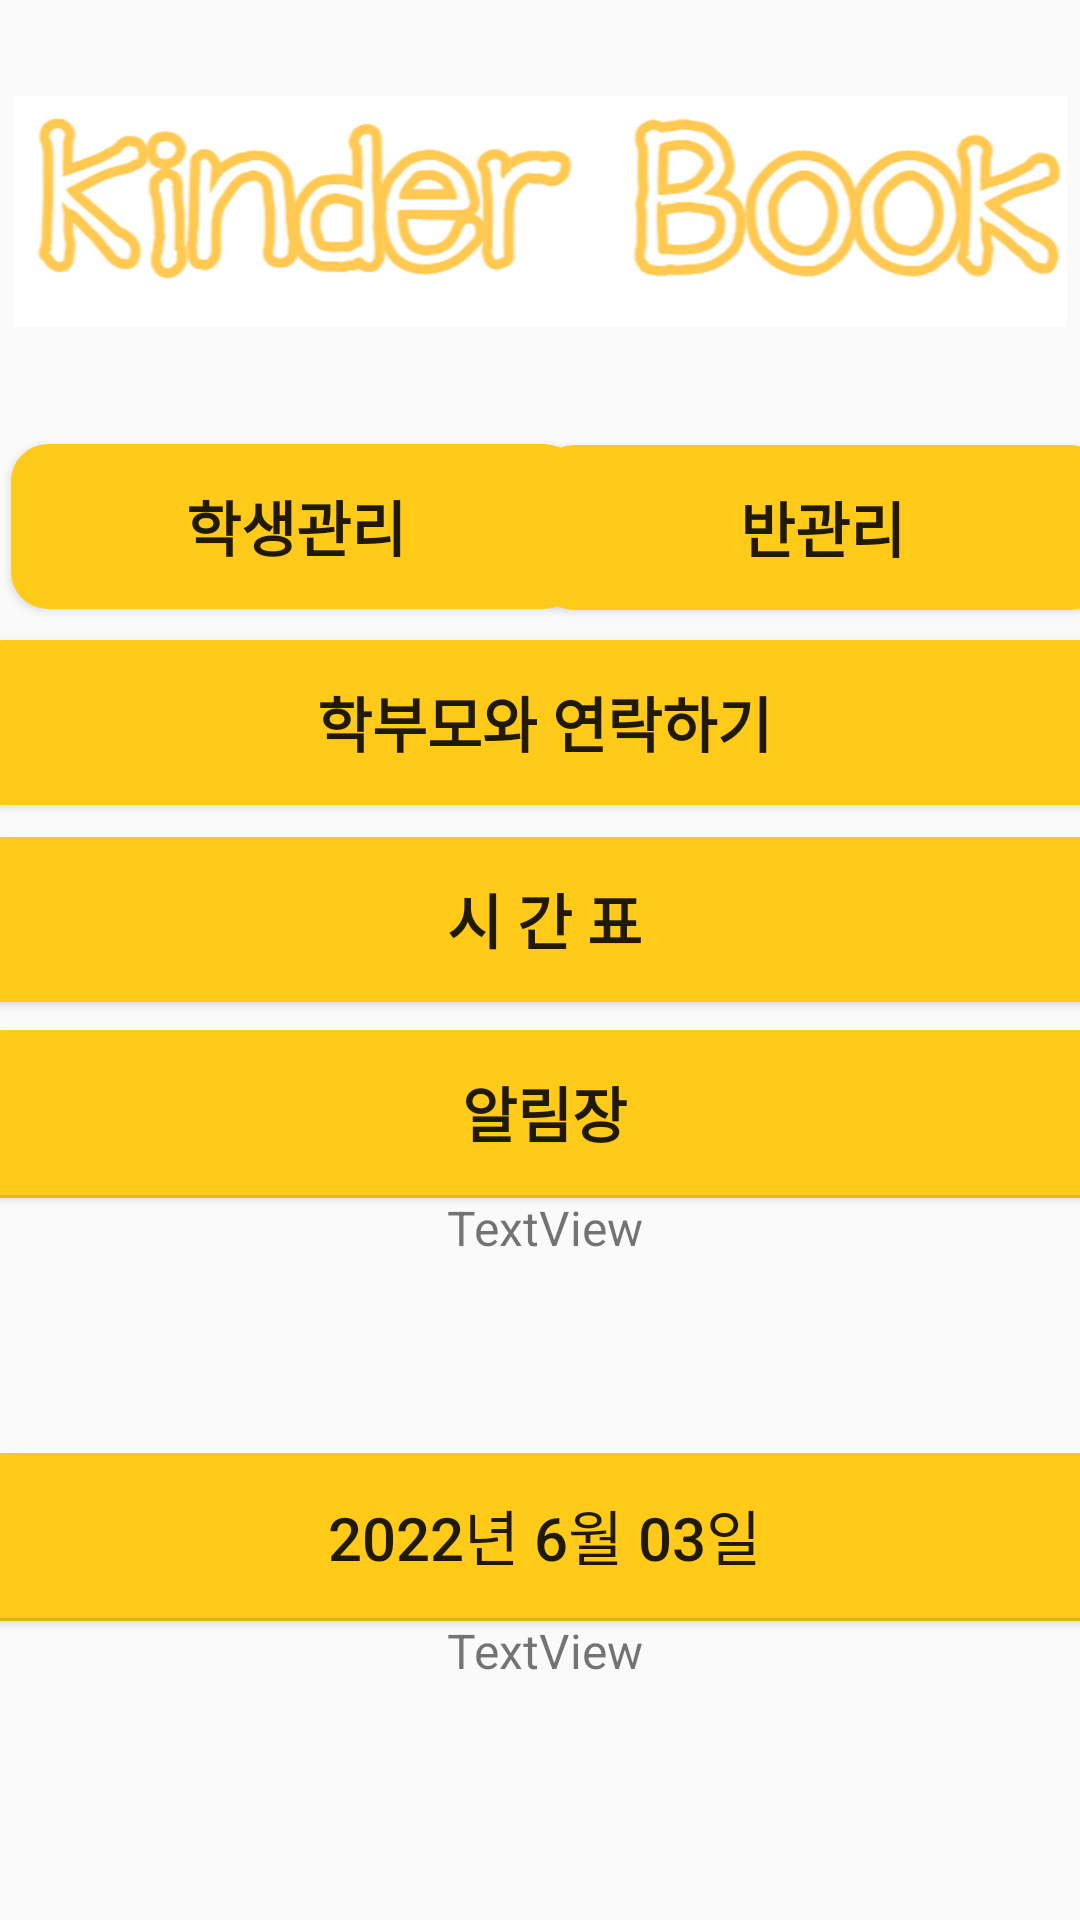

Write the Android layout XML for this screen, with the resource values it uses.
<!-- AndroidManifest.xml: application theme Theme.ParentsLetterProject -->
<!-- res/layout/activity_teacher_home.xml -->
<?xml version="1.0" encoding="utf-8"?>
<androidx.constraintlayout.widget.ConstraintLayout xmlns:android="http://schemas.android.com/apk/res/android"
    xmlns:app="http://schemas.android.com/apk/res-auto"
    xmlns:tools="http://schemas.android.com/tools"
    android:layout_width="match_parent"
    android:layout_height="match_parent"
    tools:context=".activity.TeacherHomeActivity">

    <ImageView
        android:id="@+id/imageView3"
        android:layout_width="351dp"
        android:layout_height="101dp"
        app:layout_constraintBottom_toBottomOf="parent"
        app:layout_constraintEnd_toEndOf="parent"
        app:layout_constraintStart_toStartOf="parent"
        app:layout_constraintTop_toTopOf="parent"
        app:layout_constraintVertical_bias="0.037"
        app:srcCompat="@drawable/kinderbook" />

    <Button
        android:id="@+id/student"
        android:layout_width="190dp"
        android:layout_height="55dp"
        android:background="@drawable/button_background"
        android:text="학생관리"
        android:textSize="20sp"
        android:textStyle="bold"
        app:layout_constraintBottom_toBottomOf="parent"
        app:layout_constraintEnd_toEndOf="parent"
        app:layout_constraintHorizontal_bias="0.022"
        app:layout_constraintStart_toStartOf="parent"
        app:layout_constraintTop_toBottomOf="@+id/imageView3"
        app:layout_constraintVertical_bias="0.058"
        tools:ignore="TextContrastCheck" />

    <Button
        android:id="@+id/class_manage"
        android:layout_width="190dp"
        android:layout_height="55dp"
        android:background="@drawable/button_background"
        android:text="반관리"
        android:textSize="20sp"
        android:textStyle="bold"
        app:layout_constraintBottom_toBottomOf="parent"
        app:layout_constraintEnd_toEndOf="parent"
        app:layout_constraintHorizontal_bias="0.625"
        app:layout_constraintStart_toEndOf="@+id/student"
        app:layout_constraintTop_toBottomOf="@+id/imageView3"
        app:layout_constraintVertical_bias="0.059" />

    <Button
        android:id="@+id/board_button"
        android:layout_width="385dp"
        android:layout_height="55dp"
        android:background="@drawable/button_background"
        android:text="학부모와 연락하기"
        android:textSize="20sp"
        android:textStyle="bold"
        app:layout_constraintBottom_toBottomOf="parent"
        app:layout_constraintEnd_toEndOf="parent"
        app:layout_constraintHorizontal_bias="0.454"
        app:layout_constraintStart_toStartOf="parent"
        app:layout_constraintTop_toBottomOf="@+id/student"
        app:layout_constraintVertical_bias="0.027"
        tools:ignore="TextContrastCheck" />

    <Button
        android:id="@+id/time_table"
        android:layout_width="385dp"
        android:layout_height="55dp"
        android:background="@drawable/button_background"
        android:text="시 간 표"
        android:textSize="20sp"
        android:textStyle="bold"
        app:layout_constraintBottom_toBottomOf="parent"
        app:layout_constraintEnd_toEndOf="parent"
        app:layout_constraintHorizontal_bias="0.454"
        app:layout_constraintStart_toStartOf="parent"
        app:layout_constraintTop_toBottomOf="@+id/board_button"
        app:layout_constraintVertical_bias="0.034"
        tools:ignore="TextContrastCheck" />

    <LinearLayout
        android:id="@+id/linearLayout"
        android:layout_width="385dp"
        android:layout_height="148dp"
        android:orientation="vertical"
        app:layout_constraintBottom_toBottomOf="parent"
        app:layout_constraintEnd_toEndOf="parent"
        app:layout_constraintHorizontal_bias="0.454"
        app:layout_constraintStart_toStartOf="parent"
        app:layout_constraintTop_toBottomOf="@+id/time_table"
        app:layout_constraintVertical_bias="0.059">

        <Button
            android:id="@+id/posting"
            android:layout_width="385dp"
            android:layout_height="55dp"
            android:background="@drawable/text_background2"
            android:text="알림장"
            android:textSize="20sp"
            android:textStyle="bold"
            tools:ignore="TextContrastCheck" />

        <TextView
            android:id="@+id/notice_text"
            android:layout_width="385dp"
            android:layout_height="92dp"
            android:layout_gravity="center|center_horizontal|center_vertical"
            android:background="@drawable/text_background"
            android:text="TextView"
            android:textAlignment="center"
            android:textAllCaps="false"
            android:textSize="16sp" />
    </LinearLayout>

    <LinearLayout
        android:id="@+id/linearLayout3"
        android:layout_width="385dp"
        android:layout_height="217dp"
        android:layout_marginTop="8dp"
        android:orientation="vertical"
        app:layout_constraintBottom_toBottomOf="parent"
        app:layout_constraintEnd_toEndOf="parent"
        app:layout_constraintHorizontal_bias="0.454"
        app:layout_constraintStart_toStartOf="parent"
        app:layout_constraintTop_toBottomOf="@+id/linearLayout"
        app:layout_constraintVertical_bias="0.2">

        <Button
            android:id="@+id/meal"
            android:layout_width="385dp"
            android:layout_height="55dp"
            android:background="@drawable/text_background2"
            android:text="2022년 6월 03일"
            android:textSize="20sp"
            tools:ignore="TextContrastCheck,DuplicateClickableBoundsCheck" />

        <TextView
            android:id="@+id/meal_notice"
            android:layout_width="385dp"
            android:layout_height="161dp"
            android:background="@drawable/text_background"
            android:text="TextView"
            android:textAlignment="center"
            android:textSize="16sp" />
    </LinearLayout>

</androidx.constraintlayout.widget.ConstraintLayout>
<!-- resources referenced by this layout -->
<resources>
  <!-- drawable button_background (drawable) -->
  <?xml version="1.0" encoding="utf-8"?>
  <shape xmlns:android="http://schemas.android.com/apk/res/android">
      android:padding="10dp"
      android:shape="rectangle"
      <solid android:color="@color/main_color"/>
      <corners
          android:bottomLeftRadius="12dp"
          android:bottomRightRadius="12dp"
          android:topRightRadius="12dp"
          android:topLeftRadius="12dp"/>
      <stroke
          android:width="1dp"
          android:color="@color/main_color"/>
  </shape>
  <!-- drawable kinderbook: png bitmap (drawable, 153013 bytes) -->
  <!-- drawable text_background (drawable) -->
  <?xml version="1.0" encoding="utf-8"?>
  <shape xmlns:android="http://schemas.android.com/apk/res/android">
      android:padding="10dp"
      android:shape="rectangle"
  
      <corners
          android:bottomLeftRadius="12dp"
          android:bottomRightRadius="12dp"/>
      <stroke
          android:width="1dp"
          android:color="@color/main_color"/>
  </shape>
  <!-- drawable text_background2 (drawable) -->
  <?xml version="1.0" encoding="utf-8"?>
  <shape xmlns:android="http://schemas.android.com/apk/res/android">
      android:padding="10dp"
      android:shape="rectangle"
      <solid android:color="@color/main_color"/>
      <corners
          android:topRightRadius="12dp"
          android:topLeftRadius="12dp"/>
      <stroke
          android:width="1dp"
          android:color="@color/main_color"/>
  </shape>
  <style name="Theme.ParentsLetterProject" parent="Theme.AppCompat.Light">
          <item name="windowNoTitle">true</item>
          <item name="windowActionBar">false</item>
          
          <item name="colorPrimary">#e1bee7</item>
          <item name="colorPrimaryVariant">#FFAB40</item>
          <item name="colorOnPrimary">@color/white</item>
          
          <item name="colorSecondary">@color/teal_200</item>
          <item name="colorSecondaryVariant">@color/teal_700</item>
          <item name="colorOnSecondary">@color/black</item>
          
          <item name="android:statusBarColor" tools:targetApi="l">?attr/colorPrimaryVariant</item>
          
      </style>
  <color name="main_color">#ffcb18</color>
  <color name="white">#FFFFFFFF</color>
  <color name="teal_200">#FF03DAC5</color>
  <color name="teal_700">#FF018786</color>
  <color name="black">#FF000000</color>
</resources>
